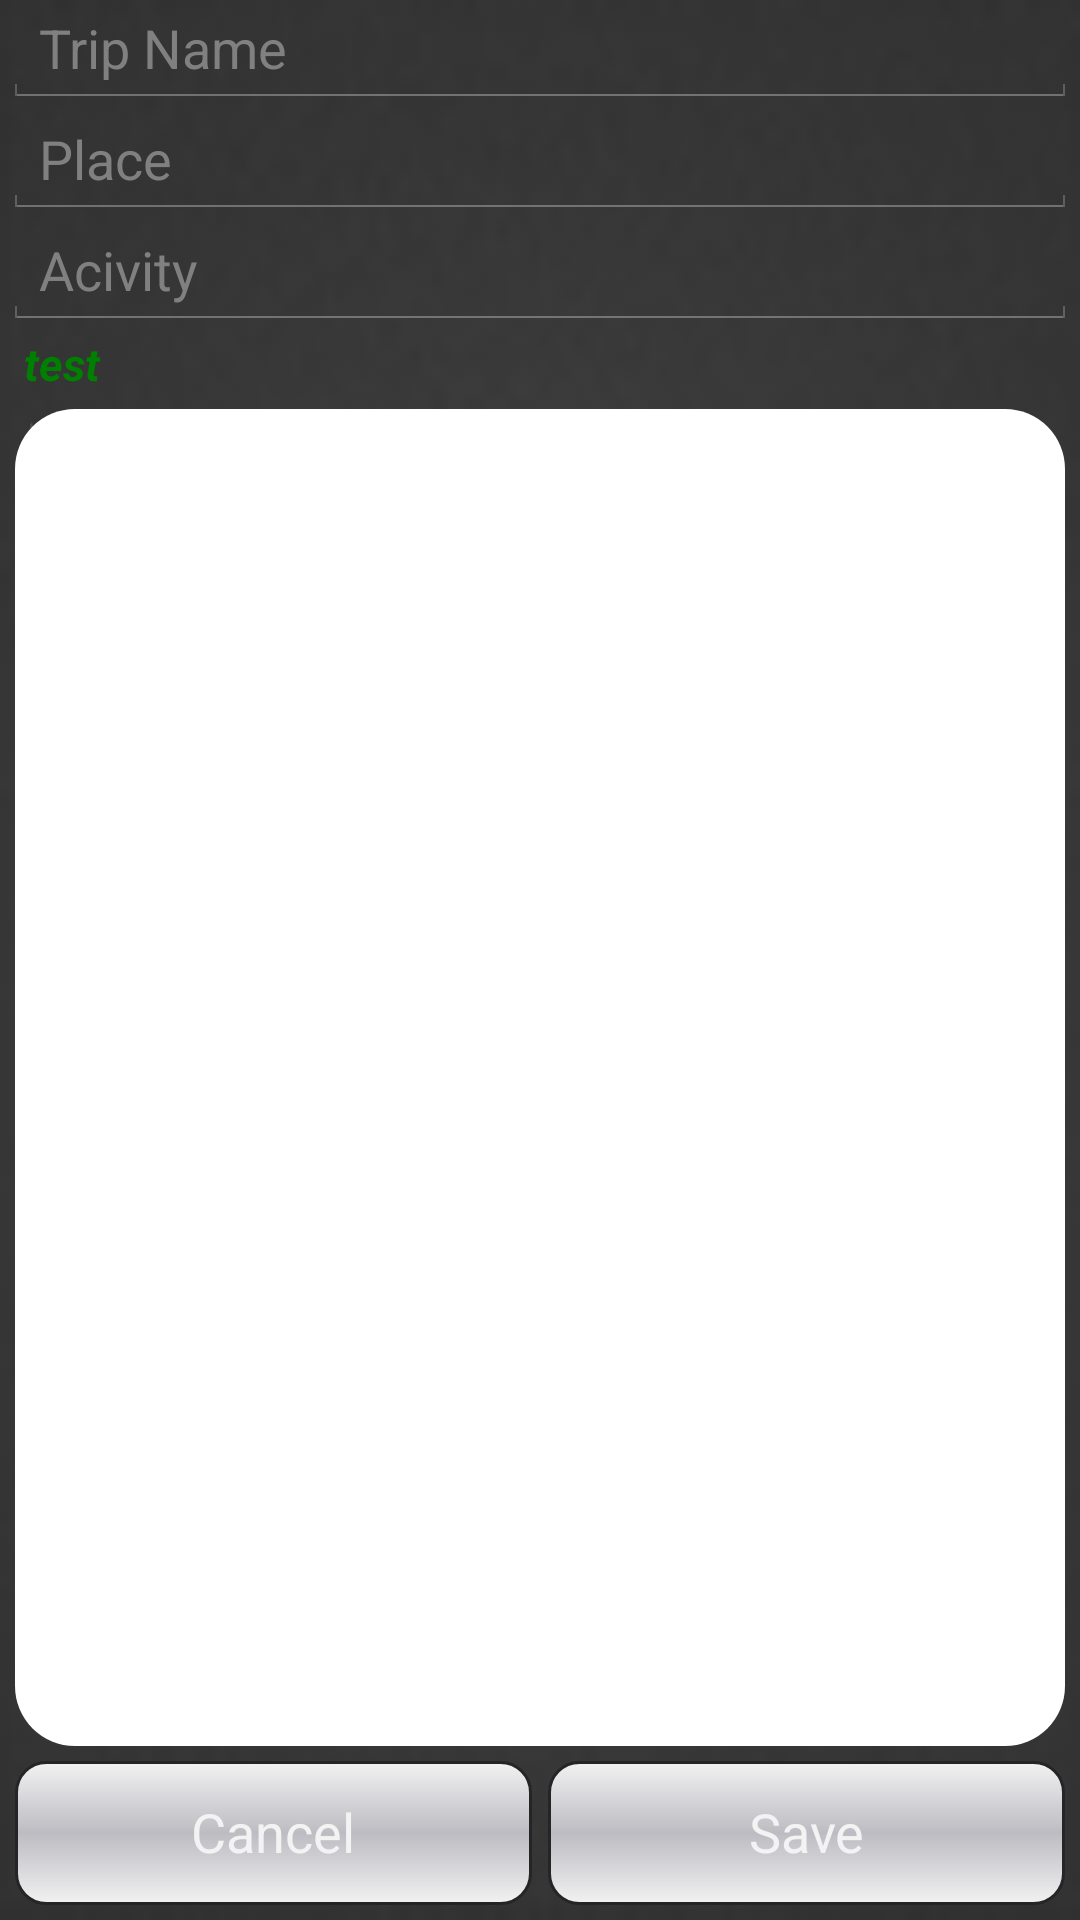

Layout XML and referenced resources for this Android screen:
<!-- AndroidManifest.xml: application theme android:Theme.Holo -->
<!-- res/layout/layout_journals.xml -->
<LinearLayout xmlns:android="http://schemas.android.com/apk/res/android"
    xmlns:tools="http://schemas.android.com/tools"
    style="@style/GPShare.Theme"
    android:layout_width="match_parent"
    android:layout_height="match_parent"
    android:background="@drawable/main_background"
    android:orientation="vertical" >

    <EditText
        android:id="@+id/txtTrip"
        style="@style/JournalEditTexts"
        android:layout_weight="0"
        android:hint="Trip Name" >

        <requestFocus />
    </EditText>

    <EditText
        android:id="@+id/txtPlace"
        style="@style/JournalEditTexts"
        android:layout_weight="0"
        android:hint="@string/place" >

        <requestFocus />
    </EditText>

    <EditText
        android:id="@+id/txtActivity"
        style="@style/JournalEditTexts"
        android:layout_weight="0"
        android:hint="Acivity" >

        <requestFocus />
    </EditText>

    <TextView
        android:id="@+id/txtDateTime"
        android:layout_width="wrap_content"
        android:layout_height="wrap_content"
        android:layout_marginLeft="8dip"
        android:text="test"
        android:textAppearance="?android:attr/textAppearanceLarge"
        android:textColor="@color/Green"
        android:textSize="15sp"
        android:textStyle="bold|italic" />

    <ScrollView
        android:layout_width="fill_parent"
        android:layout_height="0dip"
        android:layout_margin="5dip"
        android:layout_weight="1"
        android:fillViewport="true" >

        <EditText
            android:id="@+id/txtJournalText"
            android:layout_width="match_parent"
            android:layout_height="wrap_content"
            android:background="@drawable/edit_text_rounded_corners"
            android:gravity="top|left"
            android:inputType="textMultiLine"
            android:textColor="@color/black" >

            <requestFocus />
        </EditText>
    </ScrollView>

    <LinearLayout
        android:layout_width="fill_parent"
        android:layout_height="wrap_content"
        android:orientation="horizontal" >

        <Button
            android:id="@+id/btnCancel"
            android:layout_width="wrap_content"
            android:layout_height="wrap_content"
            android:layout_marginBottom="5dip"
            android:layout_marginLeft="5dip"
            android:layout_marginRight="2.5dip"
            android:layout_weight=".2"
            android:background="@drawable/black_oval_buttons"
            android:text="@string/cancel" >
        </Button>

        <Button
            android:id="@+id/btnSave"
            android:layout_width="wrap_content"
            android:layout_height="wrap_content"
            android:layout_marginBottom="5dip"
            android:layout_marginLeft="2.5dip"
            android:layout_marginRight="5dip"
            android:layout_weight=".2"
            android:background="@drawable/black_oval_buttons"
            android:text="@string/save" >
        </Button>
    </LinearLayout>

</LinearLayout>
<!-- resources referenced by this layout -->
<resources>
  <color name="Green">#008000</color>
  <color name="black">#000000</color>
  <!-- drawable black_oval_buttons (drawable-hdpi) -->
  <?xml version="1.0" encoding="utf-8"?>
  
  <shape xmlns:android="http://schemas.android.com/apk/res/android"
      android:shape="rectangle" >
  
      
      <gradient
          android:angle="270"
          android:centerColor="#BCBCC2"
          android:endColor="#F2F2F2"
          android:startColor="#F2F2F2" />
  
      <padding android:bottom="1dp" />
  
      <corners android:radius="10dip" />
  
      <stroke
          android:width="1dp"
          android:color="#252527" >
      </stroke>
  
  </shape>
  <!-- drawable edit_text_rounded_corners (drawable-hdpi) -->
  <shape xmlns:android="http://schemas.android.com/apk/res/android"
      android:shape="rectangle" >
  
      <solid android:color="@color/White" >
      </solid>
   
  
      <padding
          android:bottom="5dp"
          android:left="5dp"
          android:right="5dp"
          android:top="5dp" >
      </padding>
  
      <corners android:radius="20dp" >
      </corners>
  
  </shape>
  <!-- drawable main_background: png bitmap (drawable-hdpi, 8928 bytes) -->
  <string name="cancel">Cancel</string>
  <string name="place">Place</string>
  <string name="save">Save</string>
  <style name="GPShare.Theme" parent="@android:style/TextAppearance">
          <item name="android:textColor">@color/Orange</item>
      </style>
  <style name="JournalEditTexts">
          <item name="android:layout_width">match_parent</item>
          <item name="android:layout_height">35dp</item>
          <item name="android:layout_margin">1dip</item>
          <item name="android:ems">10</item>
          <item name="android:inputType">text</item>
          <item name="android:textColor">@color/LightGrey</item>
      </style>
  <color name="White">#FFFFFF</color>
  <color name="Orange">#FFA500</color>
  <color name="LightGrey">#D3D3D3</color>
</resources>
